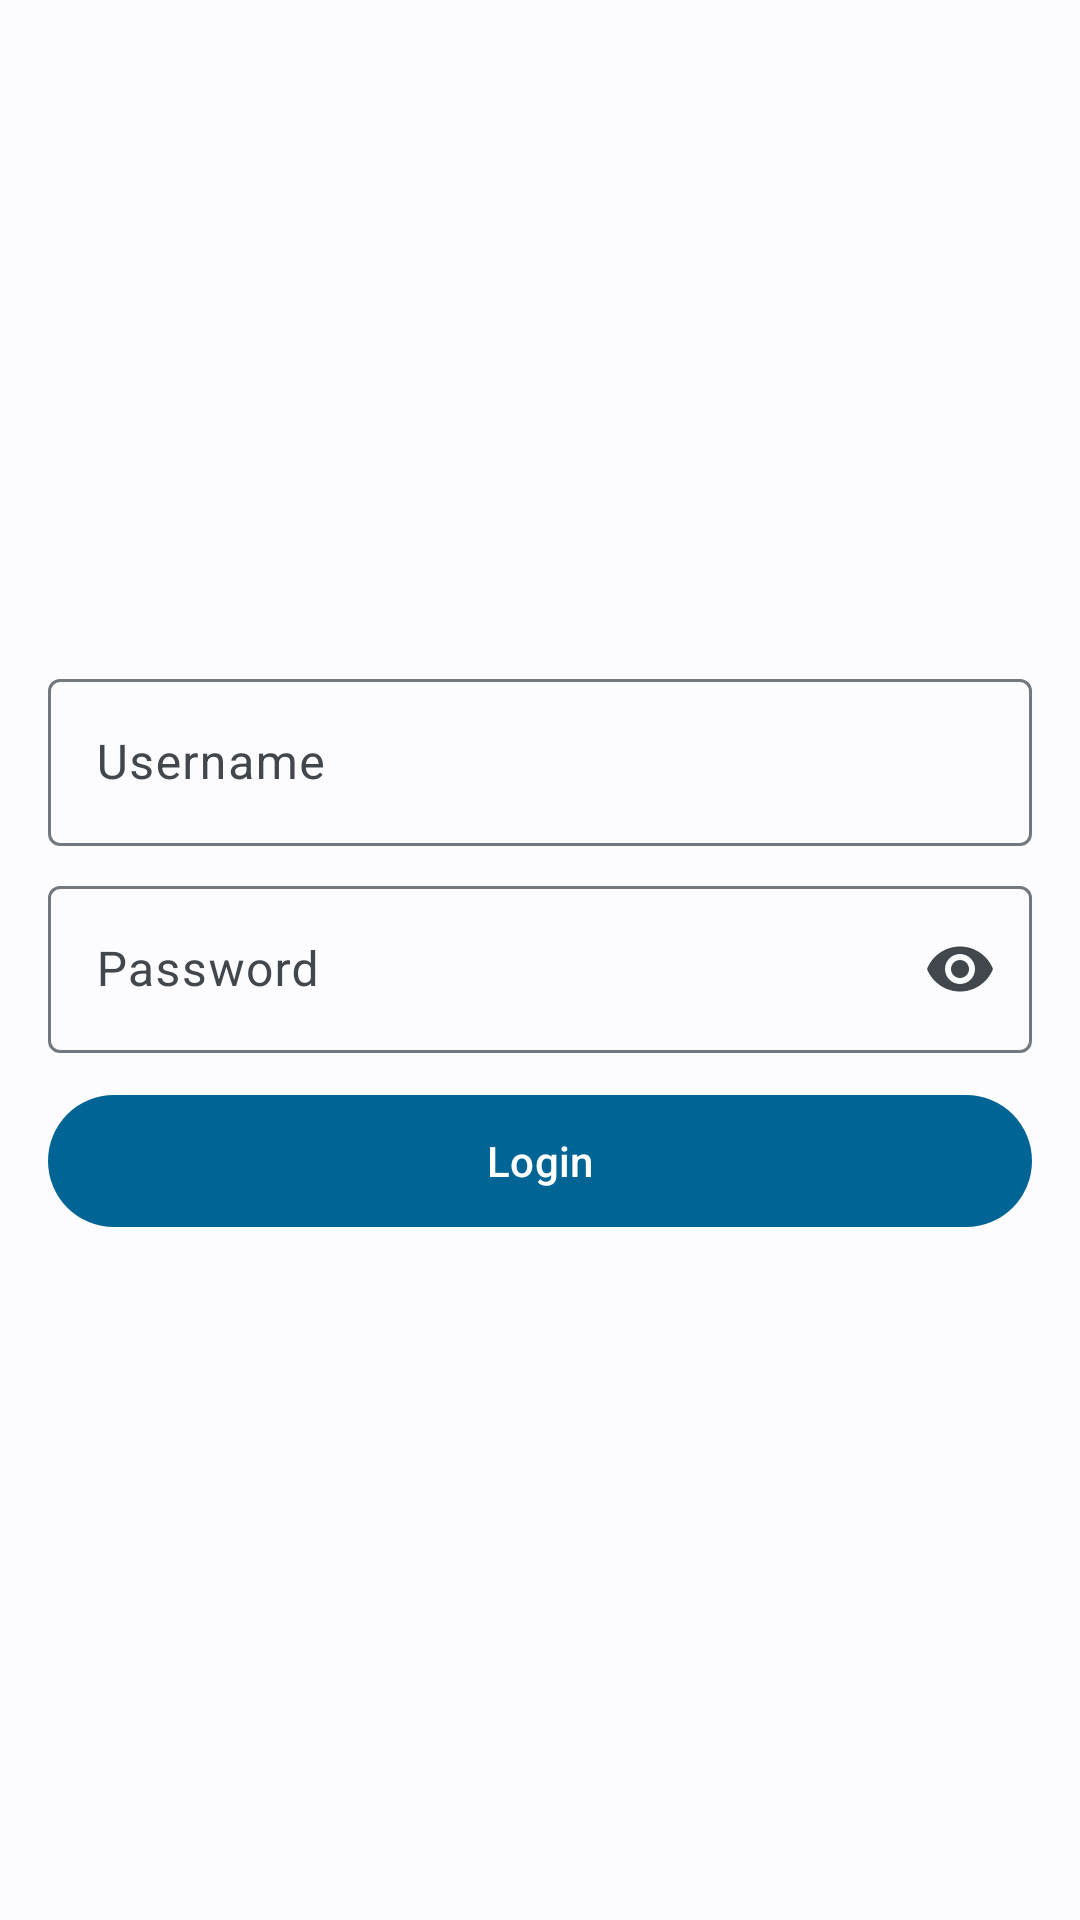

Here is an Android app screen rendered from its layout file. Give the layout XML and the strings, colors and styles it references.
<!-- AndroidManifest.xml: application theme Theme.DMS -->
<!-- res/layout/fragment_login.xml -->
<?xml version="1.0" encoding="utf-8"?>
<androidx.appcompat.widget.LinearLayoutCompat xmlns:android="http://schemas.android.com/apk/res/android"
    xmlns:app="http://schemas.android.com/apk/res-auto"
    xmlns:tools="http://schemas.android.com/tools"
    android:layout_width="match_parent"
    android:layout_height="match_parent"
    android:layout_gravity="center"
    android:gravity="center"
    android:orientation="vertical"
    android:padding="16dp"
    tools:context=".ui.login.LoginFragment">

    <com.google.android.material.textfield.TextInputLayout
        android:id="@+id/login_username_text_input_layout"
        android:layout_width="match_parent"
        android:layout_height="wrap_content"
        android:layout_marginBottom="8dp"
        android:hint="@string/login_username_label">

        <com.google.android.material.textfield.TextInputEditText
            android:id="@+id/login_username_text_input"
            android:layout_width="match_parent"
            android:layout_height="wrap_content"
            android:imeOptions="actionNext"
            android:inputType="textEmailAddress"
            android:maxLines="1" />

    </com.google.android.material.textfield.TextInputLayout>

    <com.google.android.material.textfield.TextInputLayout
        android:id="@+id/login_password_text_input_layout"
        android:layout_width="match_parent"
        android:layout_height="wrap_content"
        android:layout_marginBottom="4dp"
        android:hint="@string/login_password_label"
        app:endIconMode="password_toggle">

        <com.google.android.material.textfield.TextInputEditText
            android:id="@+id/login_password_text_input"
            android:layout_width="match_parent"
            android:layout_height="wrap_content"
            android:imeOptions="actionDone"
            android:inputType="textPassword"
            android:maxLines="1" />

    </com.google.android.material.textfield.TextInputLayout>

    <com.google.android.material.button.MaterialButton
        android:id="@+id/login_button"
        android:layout_width="match_parent"
        android:layout_height="wrap_content"
        android:layout_marginTop="8dp"
        android:layout_marginBottom="8dp"
        android:insetTop="2dp"
        android:insetBottom="2dp"
        android:text="@string/login_button_label" />

</androidx.appcompat.widget.LinearLayoutCompat>
<!-- resources referenced by this layout -->
<resources>
  <string name="login_button_label">Login</string>
  <string name="login_password_label">Password</string>
  <string name="login_username_label">Username</string>
  <style name="Theme.DMS" parent="Theme.Material3.Light.NoActionBar">
          <item name="colorPrimary">@color/md_theme_light_primary</item>
          <item name="colorOnPrimary">@color/md_theme_light_onPrimary</item>
          <item name="colorPrimaryContainer">@color/md_theme_light_primaryContainer</item>
          <item name="colorOnPrimaryContainer">@color/md_theme_light_onPrimaryContainer</item>
          <item name="colorSecondary">@color/md_theme_light_secondary</item>
          <item name="colorOnSecondary">@color/md_theme_light_onSecondary</item>
          <item name="colorSecondaryContainer">@color/md_theme_light_secondaryContainer</item>
          <item name="colorOnSecondaryContainer">@color/md_theme_light_onSecondaryContainer</item>
          <item name="colorTertiary">@color/md_theme_light_tertiary</item>
          <item name="colorOnTertiary">@color/md_theme_light_onTertiary</item>
          <item name="colorTertiaryContainer">@color/md_theme_light_tertiaryContainer</item>
          <item name="colorOnTertiaryContainer">@color/md_theme_light_onTertiaryContainer</item>
          <item name="colorError">@color/md_theme_light_error</item>
          <item name="colorOnError">@color/md_theme_light_onError</item>
          <item name="colorErrorContainer">@color/md_theme_light_errorContainer</item>
          <item name="colorOnErrorContainer">@color/md_theme_light_onErrorContainer</item>
          <item name="colorOutline">@color/md_theme_light_outline</item>
          <item name="android:colorBackground">@color/md_theme_light_background</item>
          <item name="colorOnBackground">@color/md_theme_light_onBackground</item>
          <item name="colorSurface">@color/md_theme_light_surface</item>
          <item name="colorOnSurface">@color/md_theme_light_onSurface</item>
          <item name="colorSurfaceVariant">@color/md_theme_light_surfaceVariant</item>
          <item name="colorOnSurfaceVariant">@color/md_theme_light_onSurfaceVariant</item>
          <item name="colorSurfaceInverse">@color/md_theme_light_inverseSurface</item>
          <item name="colorOnSurfaceInverse">@color/md_theme_light_inverseOnSurface</item>
          <item name="colorPrimaryInverse">@color/md_theme_light_inversePrimary</item>
      </style>
  <color name="md_theme_light_primary">#006495</color>
  <color name="md_theme_light_onPrimary">#FFFFFF</color>
  <color name="md_theme_light_primaryContainer">#CBE6FF</color>
  <color name="md_theme_light_onPrimaryContainer">#001E30</color>
  <color name="md_theme_light_secondary">#50606F</color>
  <color name="md_theme_light_onSecondary">#FFFFFF</color>
  <color name="md_theme_light_secondaryContainer">#D4E4F6</color>
  <color name="md_theme_light_onSecondaryContainer">#0D1D29</color>
  <color name="md_theme_light_tertiary">#66587B</color>
  <color name="md_theme_light_onTertiary">#FFFFFF</color>
  <color name="md_theme_light_tertiaryContainer">#ECDCFF</color>
  <color name="md_theme_light_onTertiaryContainer">#211634</color>
  <color name="md_theme_light_error">#BA1A1A</color>
  <color name="md_theme_light_onError">#FFFFFF</color>
  <color name="md_theme_light_errorContainer">#FFDAD6</color>
  <color name="md_theme_light_onErrorContainer">#410002</color>
  <color name="md_theme_light_outline">#72787E</color>
  <color name="md_theme_light_background">#FCFCFF</color>
  <color name="md_theme_light_onBackground">#1A1C1E</color>
  <color name="md_theme_light_surface">#FCFCFF</color>
  <color name="md_theme_light_onSurface">#1A1C1E</color>
  <color name="md_theme_light_surfaceVariant">#DEE3EA</color>
  <color name="md_theme_light_onSurfaceVariant">#41474D</color>
  <color name="md_theme_light_inverseSurface">#2E3133</color>
  <color name="md_theme_light_inverseOnSurface">#F0F0F3</color>
  <color name="md_theme_light_inversePrimary">#8FCDFF</color>
</resources>
